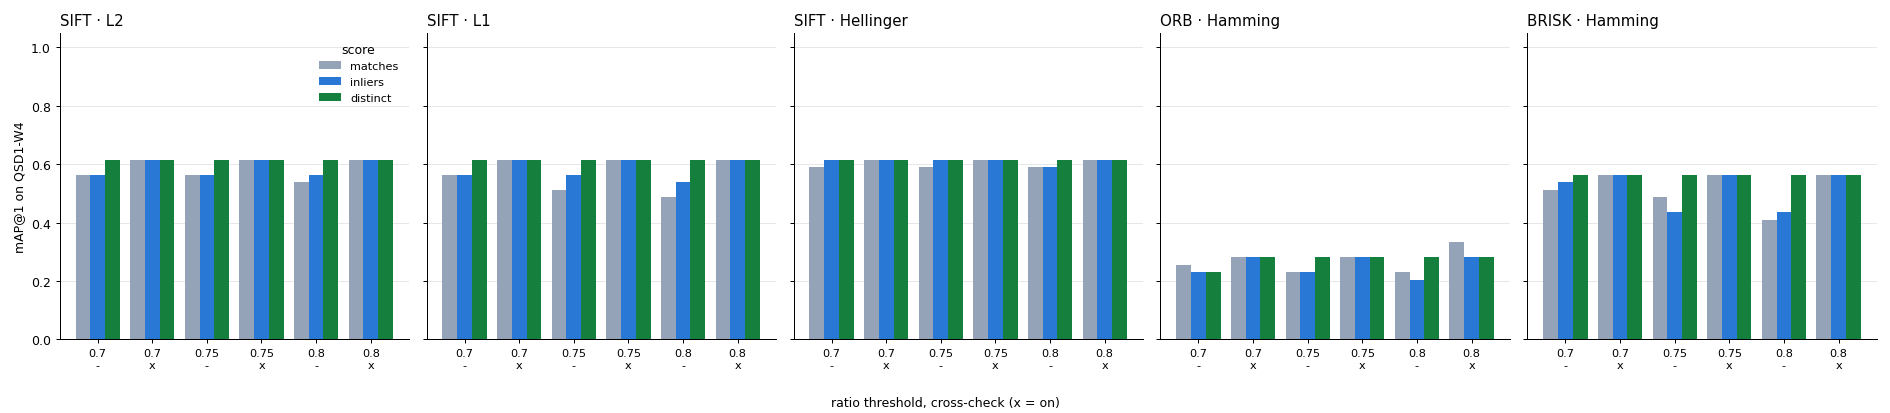

The data file committed next to this chart (first rows):
set, descriptor, metric, ratio, cross_check, score, top1, map1, map5, sec_per_query
qsd1_w4, SIFT, L2, 0.7, off, matches, 22/39, 0.5641, 0.5855, 3.36
qsd1_w4, SIFT, L2, 0.7, off, inliers, 22/39, 0.5641, 0.5897, 11.07
qsd1_w4, SIFT, L2, 0.7, off, distinct, 24/39, 0.6154, 0.6282, 11.07
qsd1_w4, SIFT, L2, 0.7, on, matches, 24/39, 0.6154, 0.641, 6.37
qsd1_w4, SIFT, L2, 0.7, on, inliers, 24/39, 0.6154, 0.6282, 14.08
qsd1_w4, SIFT, L2, 0.7, on, distinct, 24/39, 0.6154, 0.6282, 14.08
qsd1_w4, SIFT, L2, 0.75, off, matches, 22/39, 0.5641, 0.5897, 3.36
qsd1_w4, SIFT, L2, 0.75, off, inliers, 22/39, 0.5641, 0.5821, 11.07
qsd1_w4, SIFT, L2, 0.75, off, distinct, 24/39, 0.6154, 0.6282, 11.07
qsd1_w4, SIFT, L2, 0.75, on, matches, 24/39, 0.6154, 0.6333, 6.37
qsd1_w4, SIFT, L2, 0.75, on, inliers, 24/39, 0.6154, 0.6282, 14.08
qsd1_w4, SIFT, L2, 0.75, on, distinct, 24/39, 0.6154, 0.6282, 14.08
qsd1_w4, SIFT, L2, 0.8, off, matches, 21/39, 0.5385, 0.5705, 3.36
qsd1_w4, SIFT, L2, 0.8, off, inliers, 22/39, 0.5641, 0.5769, 11.07
qsd1_w4, SIFT, L2, 0.8, off, distinct, 24/39, 0.6154, 0.6282, 11.07
qsd1_w4, SIFT, L2, 0.8, on, matches, 24/39, 0.6154, 0.6282, 6.37
qsd1_w4, SIFT, L2, 0.8, on, inliers, 24/39, 0.6154, 0.6282, 14.08
qsd1_w4, SIFT, L2, 0.8, on, distinct, 24/39, 0.6154, 0.6282, 14.08
qsd1_w4, SIFT, L1, 0.7, off, matches, 22/39, 0.5641, 0.5897, 5.6
qsd1_w4, SIFT, L1, 0.7, off, inliers, 22/39, 0.5641, 0.5897, 12.79
qsd1_w4, SIFT, L1, 0.7, off, distinct, 24/39, 0.6154, 0.6282, 12.79
qsd1_w4, SIFT, L1, 0.7, on, matches, 24/39, 0.6154, 0.6282, 11.37
qsd1_w4, SIFT, L1, 0.7, on, inliers, 24/39, 0.6154, 0.6282, 18.57
qsd1_w4, SIFT, L1, 0.7, on, distinct, 24/39, 0.6154, 0.6282, 18.57
qsd1_w4, SIFT, L1, 0.75, off, matches, 20/39, 0.5128, 0.5598, 5.6
qsd1_w4, SIFT, L1, 0.75, off, inliers, 22/39, 0.5641, 0.5855, 12.79
qsd1_w4, SIFT, L1, 0.75, off, distinct, 24/39, 0.6154, 0.6282, 12.79
qsd1_w4, SIFT, L1, 0.75, on, matches, 24/39, 0.6154, 0.6282, 11.37
qsd1_w4, SIFT, L1, 0.75, on, inliers, 24/39, 0.6154, 0.6282, 18.57
qsd1_w4, SIFT, L1, 0.75, on, distinct, 24/39, 0.6154, 0.6282, 18.57
qsd1_w4, SIFT, L1, 0.8, off, matches, 19/39, 0.4872, 0.5449, 5.6
qsd1_w4, SIFT, L1, 0.8, off, inliers, 21/39, 0.5385, 0.565, 12.79
qsd1_w4, SIFT, L1, 0.8, off, distinct, 24/39, 0.6154, 0.6282, 12.79
qsd1_w4, SIFT, L1, 0.8, on, matches, 24/39, 0.6154, 0.6282, 11.37
qsd1_w4, SIFT, L1, 0.8, on, inliers, 24/39, 0.6154, 0.6282, 18.57
qsd1_w4, SIFT, L1, 0.8, on, distinct, 24/39, 0.6154, 0.6282, 18.57
qsd1_w4, SIFT, Hellinger, 0.7, off, matches, 23/39, 0.5897, 0.6154, 3.45
qsd1_w4, SIFT, Hellinger, 0.7, off, inliers, 24/39, 0.6154, 0.6282, 5.55
qsd1_w4, SIFT, Hellinger, 0.7, off, distinct, 24/39, 0.6154, 0.6282, 5.55
qsd1_w4, SIFT, Hellinger, 0.7, on, matches, 24/39, 0.6154, 0.6282, 6.42
qsd1_w4, SIFT, Hellinger, 0.7, on, inliers, 24/39, 0.6154, 0.6282, 8.52
qsd1_w4, SIFT, Hellinger, 0.7, on, distinct, 24/39, 0.6154, 0.6282, 8.52
qsd1_w4, SIFT, Hellinger, 0.75, off, matches, 23/39, 0.5897, 0.6026, 3.45
qsd1_w4, SIFT, Hellinger, 0.75, off, inliers, 24/39, 0.6154, 0.6282, 5.55
qsd1_w4, SIFT, Hellinger, 0.75, off, distinct, 24/39, 0.6154, 0.6282, 5.55
qsd1_w4, SIFT, Hellinger, 0.75, on, matches, 24/39, 0.6154, 0.6282, 6.42
qsd1_w4, SIFT, Hellinger, 0.75, on, inliers, 24/39, 0.6154, 0.6282, 8.52
qsd1_w4, SIFT, Hellinger, 0.75, on, distinct, 24/39, 0.6154, 0.6282, 8.52
qsd1_w4, SIFT, Hellinger, 0.8, off, matches, 23/39, 0.5897, 0.6026, 3.45
qsd1_w4, SIFT, Hellinger, 0.8, off, inliers, 23/39, 0.5897, 0.609, 5.55
qsd1_w4, SIFT, Hellinger, 0.8, off, distinct, 24/39, 0.6154, 0.6282, 5.55
qsd1_w4, SIFT, Hellinger, 0.8, on, matches, 24/39, 0.6154, 0.6282, 6.42
qsd1_w4, SIFT, Hellinger, 0.8, on, inliers, 24/39, 0.6154, 0.6282, 8.52
qsd1_w4, SIFT, Hellinger, 0.8, on, distinct, 24/39, 0.6154, 0.6282, 8.52
qsd1_w4, ORB, Hamming, 0.7, off, matches, 10/39, 0.2564, 0.2714, 2.13
qsd1_w4, ORB, Hamming, 0.7, off, inliers, 9/39, 0.2308, 0.2359, 9.22
qsd1_w4, ORB, Hamming, 0.7, off, distinct, 9/39, 0.2308, 0.2543, 9.22
qsd1_w4, ORB, Hamming, 0.7, on, matches, 11/39, 0.2821, 0.3034, 3.92
qsd1_w4, ORB, Hamming, 0.7, on, inliers, 11/39, 0.2821, 0.2991, 11.02
qsd1_w4, ORB, Hamming, 0.7, on, distinct, 11/39, 0.2821, 0.2991, 11.02
... 30 more rows
